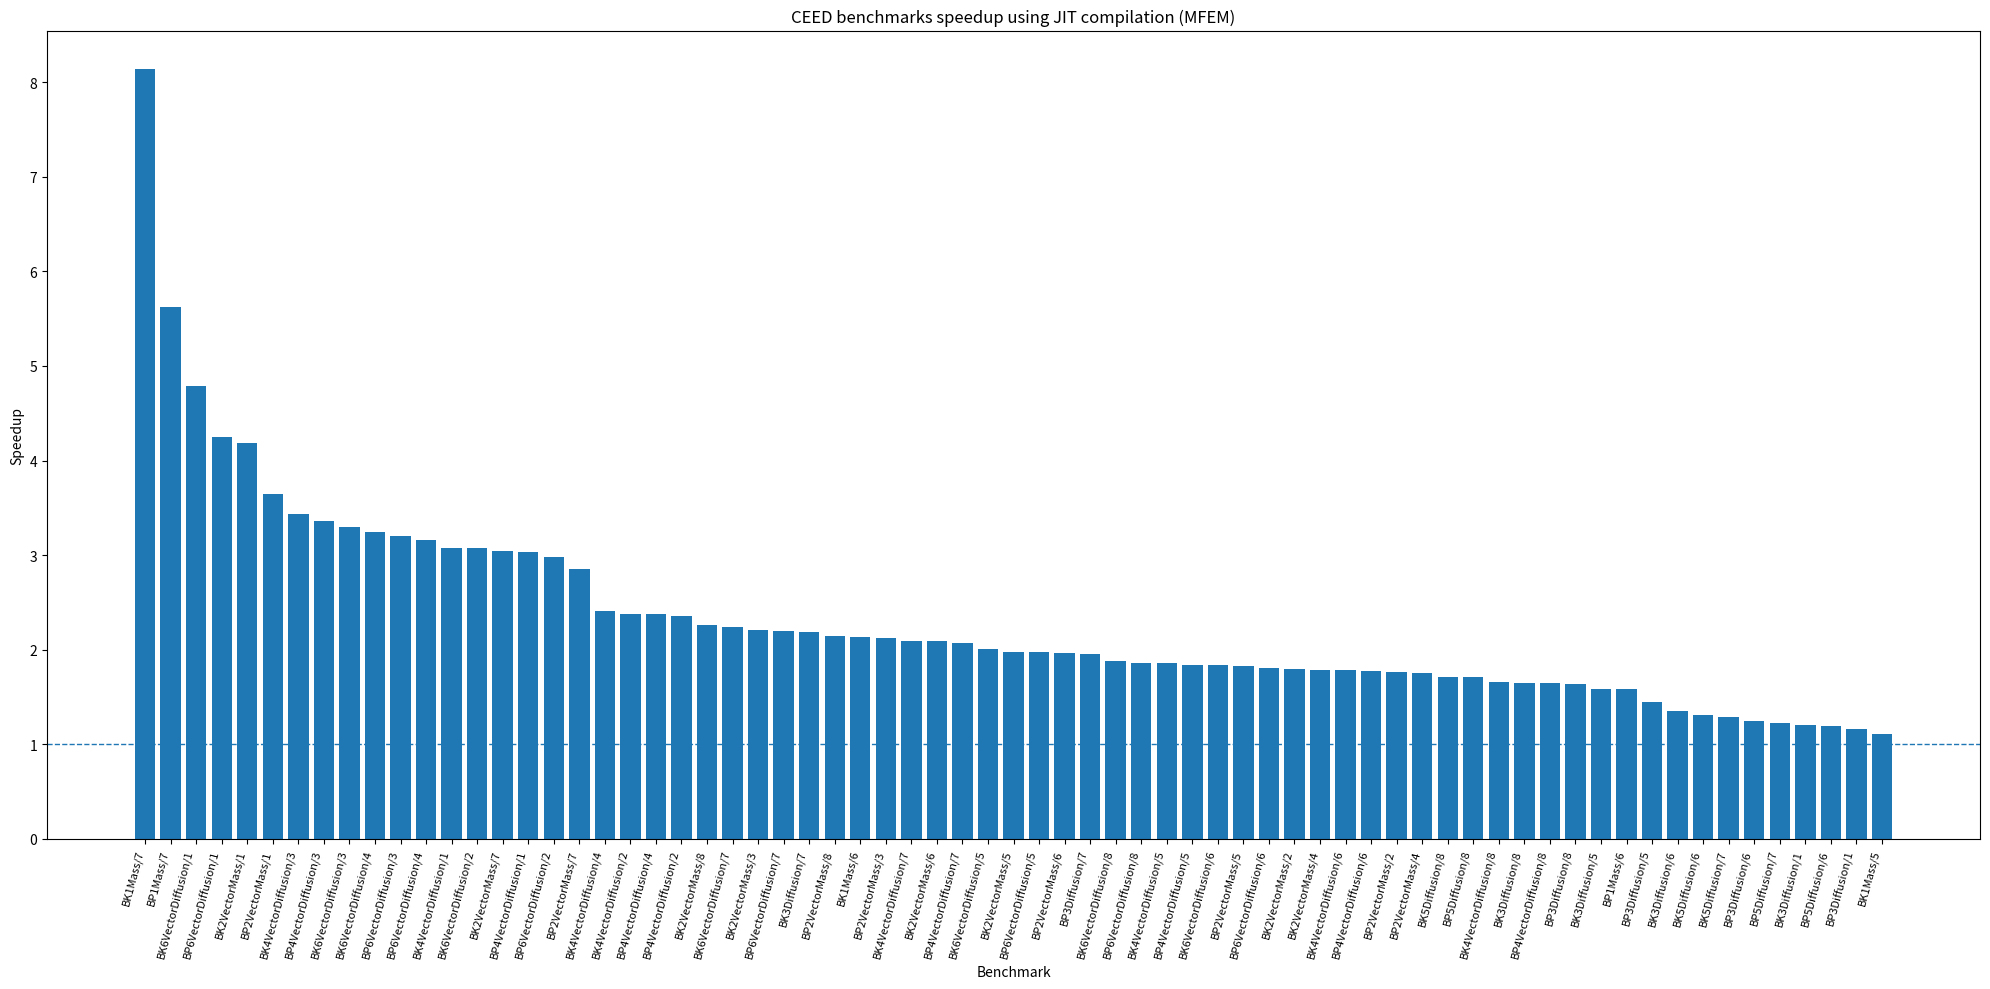

Write Python code to recreate this figure.
import matplotlib.pyplot as plt

raw_data = """
BK1Mass/7                            15.300        1.880       8.14x
BP1Mass/7                           524.000       93.300       5.62x
BK6VectorDiffusion/1                  1.280        0.267       4.79x
BP6VectorDiffusion/1                 42.400        9.970       4.25x
BK2VectorMass/1                       0.863        0.206       4.19x
BP2VectorMass/1                      29.000        7.950       3.65x
BK4VectorDiffusion/3                 31.500        9.170       3.44x
BP4VectorDiffusion/3               1017.000      303.000       3.36x
BK6VectorDiffusion/3                 20.300        6.150       3.30x
BK6VectorDiffusion/4                 43.400       13.400       3.24x
BP6VectorDiffusion/3                660.000      206.000       3.20x
BP6VectorDiffusion/4               1411.000      446.000       3.16x
BK4VectorDiffusion/1                  3.540        1.150       3.08x
BK6VectorDiffusion/2                  6.490        2.110       3.08x
BK2VectorMass/7                     128.000       42.100       3.04x
BP4VectorDiffusion/1                115.000       38.000       3.03x
BP6VectorDiffusion/2                212.000       71.200       2.98x
BP2VectorMass/7                    4211.000     1477.000       2.85x
BK4VectorDiffusion/4                 62.100       25.800       2.41x
BK4VectorDiffusion/2                 12.300        5.170       2.38x
BP4VectorDiffusion/4               2003.000      843.000       2.38x
BP4VectorDiffusion/2                398.000      169.000       2.36x
BK2VectorMass/8                     152.000       67.400       2.26x
BK6VectorDiffusion/7                294.000      131.000       2.24x
BK2VectorMass/3                      10.500        4.760       2.21x
BP6VectorDiffusion/7               9476.000     4299.000       2.20x
BK3Diffusion/7                        9.620        4.390       2.19x
BP2VectorMass/8                    4993.000     2329.000       2.14x
BK1Mass/6                             2.360        1.110       2.13x
BP2VectorMass/3                     344.000      162.000       2.12x
BK4VectorDiffusion/7                366.000      175.000       2.09x
BK2VectorMass/6                      70.400       33.700       2.09x
BP4VectorDiffusion/7              11798.000     5712.000       2.07x
BK6VectorDiffusion/5                 84.800       42.200       2.01x
BK2VectorMass/5                      33.700       17.000       1.98x
BP6VectorDiffusion/5               2755.000     1390.000       1.98x
BP2VectorMass/6                    2334.000     1185.000       1.97x
BP3Diffusion/7                      340.000      174.000       1.95x
BK6VectorDiffusion/8                424.000      225.000       1.88x
BP6VectorDiffusion/8              13691.000     7368.000       1.86x
BK4VectorDiffusion/5                116.000       62.500       1.86x
BP4VectorDiffusion/5               3752.000     2040.000       1.84x
BK6VectorDiffusion/6                175.000       95.200       1.84x
BP2VectorMass/5                    1119.000      613.000       1.83x
BP6VectorDiffusion/6               5651.000     3123.000       1.81x
BK2VectorMass/2                       3.600        2.000       1.80x
BK2VectorMass/4                      19.000       10.600       1.79x
BK4VectorDiffusion/6                220.000      123.000       1.79x
BP4VectorDiffusion/6               7130.000     4031.000       1.77x
BP2VectorMass/2                     119.000       67.600       1.76x
BP2VectorMass/4                     628.000      358.000       1.75x
BK5Diffusion/8                      136.000       79.400       1.71x
BP5Diffusion/8                     4423.000     2594.000       1.71x
BK4VectorDiffusion/8                513.000      309.000       1.66x
BK3Diffusion/8                      165.000      100.000       1.65x
BP4VectorDiffusion/8              16552.000    10050.000       1.65x
BP3Diffusion/8                     5344.000     3262.000       1.64x
BK3Diffusion/5                        2.270        1.440       1.58x
BP1Mass/6                           110.000       69.800       1.58x
BP3Diffusion/5                       85.800       59.100       1.45x
BK3Diffusion/6                        3.720        2.760       1.35x
BK5Diffusion/6                        2.380        1.820       1.31x
BK5Diffusion/7                        4.410        3.430       1.29x
BP3Diffusion/6                      153.000      122.000       1.25x
BP5Diffusion/7                      174.000      143.000       1.22x
BK3Diffusion/1                        0.134        0.112       1.20x
BP5Diffusion/6                      110.000       92.200       1.19x
BP3Diffusion/1                        5.350        4.630       1.16x
BK1Mass/5                             0.837        0.754       1.11x
"""
#BK5Diffusion/1                        0.108        0.099       1.09x
#BP5Diffusion/1                        4.540        4.220       1.08x
#BK3Diffusion/4                        0.875        0.815       1.07x
#BP1Mass/5                            39.900       37.200       1.07x
#BK1Mass/1                             0.100        0.094       1.06x
#BP3Diffusion/4                       35.400       33.400       1.06x
#BK3Diffusion/2                        0.202        0.191       1.06x
#BK5Diffusion/2                        0.167        0.158       1.06x
#BP1Mass/1                             4.260        4.050       1.05x
#BK5Diffusion/4                        0.597        0.571       1.05x
#BP5Diffusion/2                        7.130        6.840       1.04x
#BP3Diffusion/3                       18.100       17.400       1.04x
#BK3Diffusion/3                        0.446        0.429       1.04x
#BP5Diffusion/4                       26.500       25.600       1.04x
#BP3Diffusion/2                        8.210        7.940       1.03x
#BK5Diffusion/3                        0.307        0.301       1.02x
#BK5Diffusion/5                        1.100        1.080       1.02x
#BP1Mass/2                             7.210        7.100       1.02x
#BP5Diffusion/3                       13.600       13.400       1.01x
#BP5Diffusion/5                       48.200       47.500       1.01x
#BP1Mass/4                            23.000       22.700       1.01x
#BK1Mass/2                             0.171        0.169       1.01x
#BK1Mass/4                             0.485        0.480       1.01x
#BP1Mass/3                            13.800       13.700       1.01x
#BK1Mass/3                             0.313        0.312       1.00x
#BK1Mass/8                            57.100       58.700       0.97x
#BP1Mass/8                          1879.000     1963.000       0.96x
names = []
speedups = []

for line in raw_data.strip().splitlines():
    parts = line.split()
    name = parts[0]
    speedup = float(parts[-1].replace("x", ""))
    names.append(name)
    speedups.append(speedup)

# Sort by speedup descending
sorted_data = sorted(zip(names, speedups), key=lambda x: x[1], reverse=True)
names, speedups = zip(*sorted_data)

# Plot
plt.figure(figsize=(20, 10))
plt.bar(names, speedups)
plt.axhline(1.0, linestyle="--", linewidth=1)

plt.ylabel("Speedup")
plt.xlabel("Benchmark")
plt.xticks(rotation=75, ha="right", fontsize=8)
#plt.figure(figsize=(24, 6))
plt.title("CEED benchmarks speedup using JIT compilation (MFEM)")

plt.tight_layout()
plt.savefig("ceed.png")
